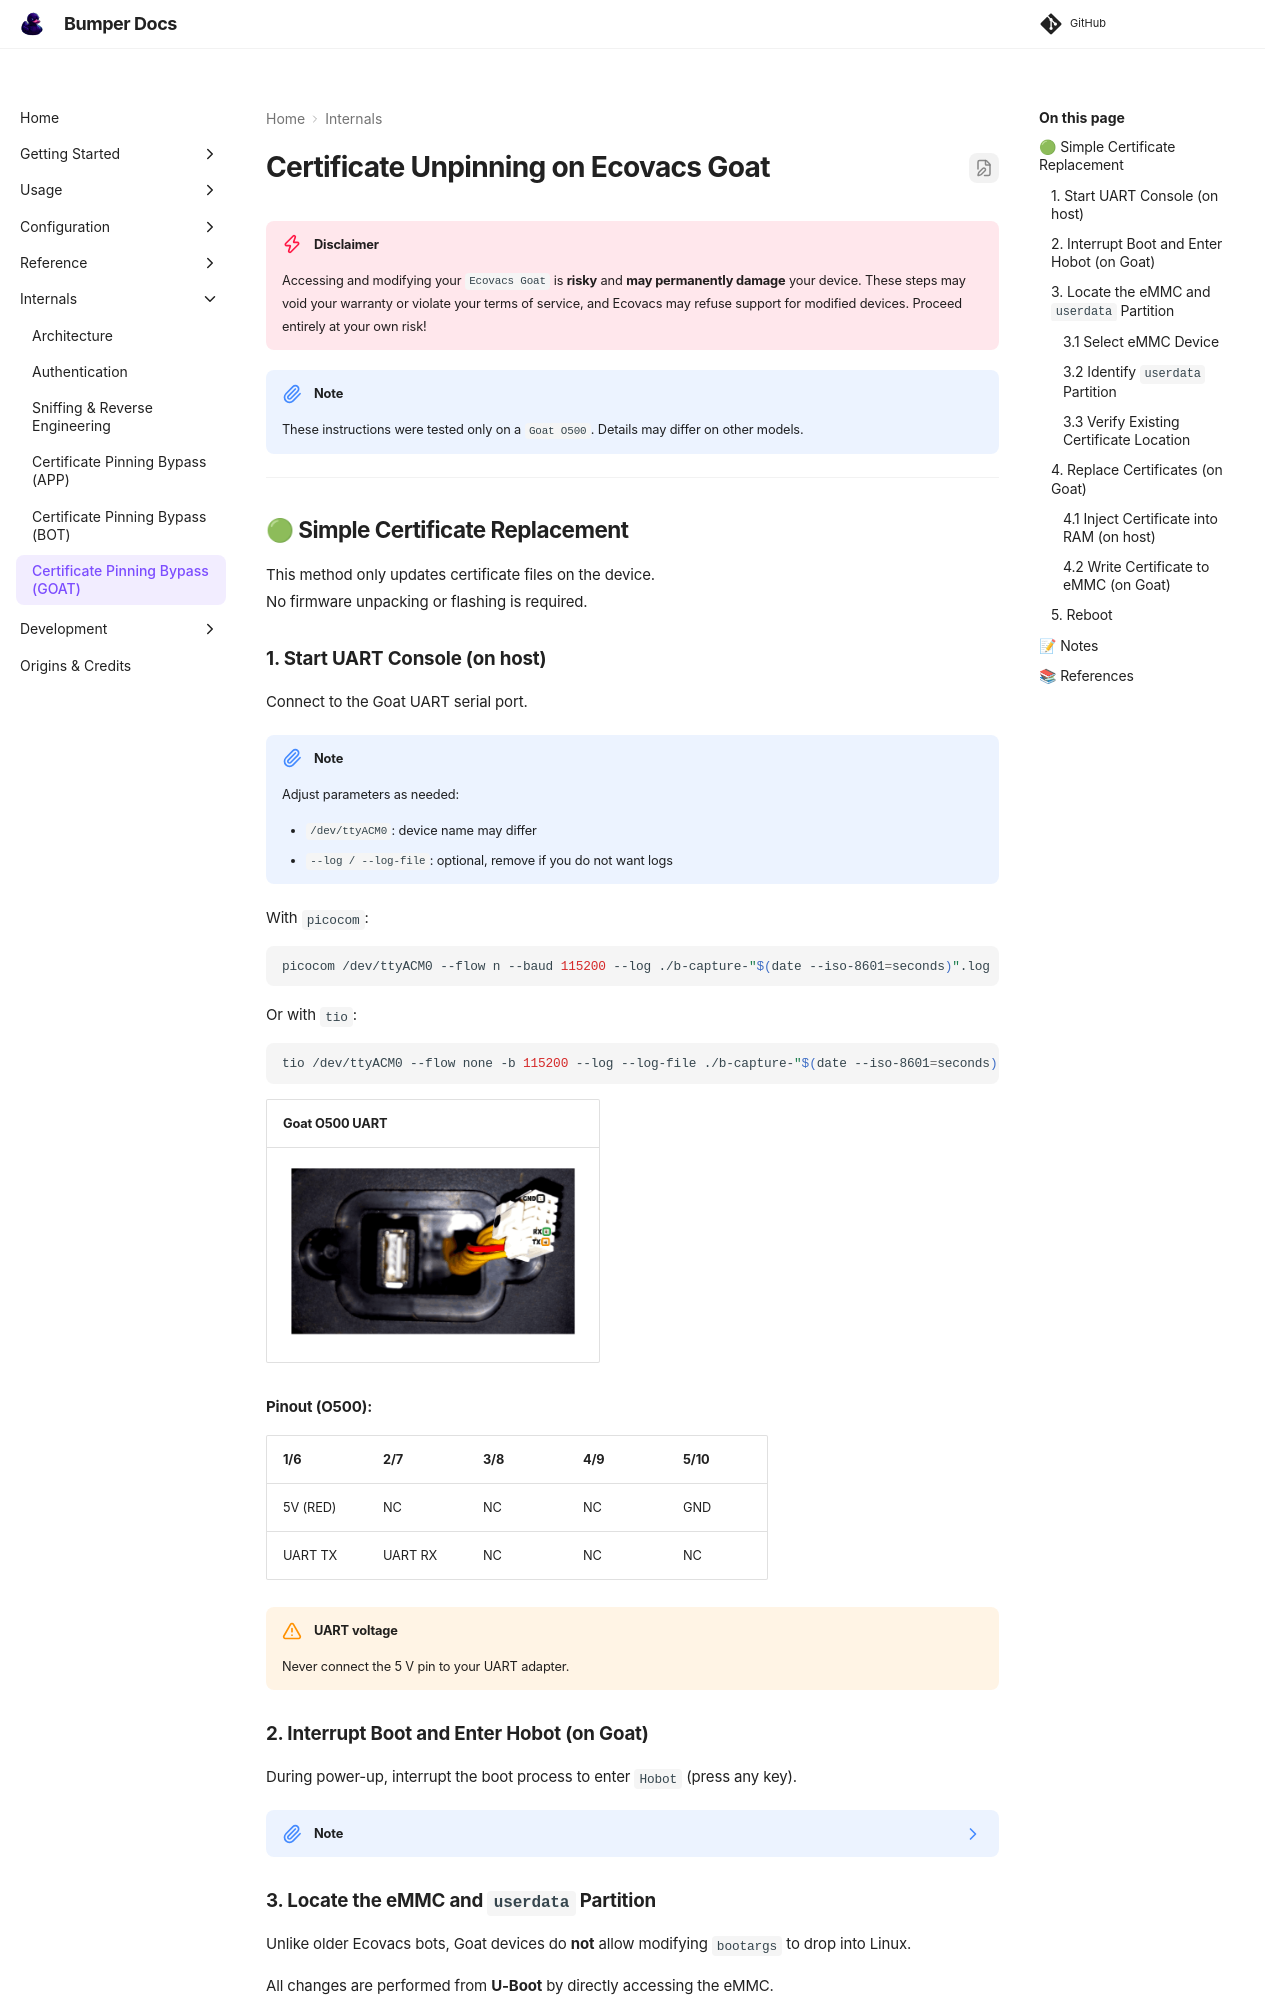

repository: MVladislav/bumper · page: latest/internals/certificate-unpinning-goat/index.html · generator: mkdocs

# Certificate Unpinning on Ecovacs Goat

!!! danger "Disclaimer"

    Accessing and modifying your `Ecovacs Goat` is **risky** and **may permanently damage** your device.
    These steps may void your warranty or violate your terms of service, and Ecovacs may refuse
    support for modified devices. Proceed entirely at your own risk!

!!! note

    These instructions were tested only on a `Goat O500`. Details may differ on other models.

---

## 🟢 Simple Certificate Replacement

This method only updates certificate files on the device.  
No firmware unpacking or flashing is required.

### 1. Start UART Console (on host)

Connect to the Goat UART serial port.

!!! note

    Adjust parameters as needed:

    - `/dev/ttyACM0`: device name may differ
    - `--log / --log-file`: optional, remove if you do not want logs

With `picocom`:

```sh
picocom /dev/ttyACM0 --flow n --baud 115200 --log ./b-capture-"$(date --iso-8601=seconds)".log
```

Or with `tio`:

```sh
tio /dev/ttyACM0 --flow none -b 115200 --log --log-file ./b-capture-"$(date --iso-8601=seconds)".log
```

| Goat O500 UART                                                                        |
| ------------------------------------------------------------------------------------- |
| ![UART connector on a Goat O500](../images/devices/uart-goat-O500.png){ width="300" } |

**Pinout (O500):**

| 1/6      | 2/7     | 3/8 | 4/9 | 5/10 |
| -------- | ------- | --- | --- | ---- |
| 5V (RED) | NC      | NC  | NC  | GND  |
| UART TX  | UART RX | NC  | NC  | NC   |

!!! warning "UART voltage"

    Never connect the 5 V pin to your UART adapter.

### 2. Interrupt Boot and Enter Hobot (on Goat)

During power-up, interrupt the boot process to enter `Hobot` (press any key).

??? note

    On some Goat you need to hit a specific key mentioned during the boot-up process like:
    ```
    Hit key to stop autoboot('CTRL+C'):  0
    ```

    Sometimes `picocom` does not work; in that case, try `minicom`.
    Keep pressing your key (e.g. `CTRL+C`) during the boot process until it is interrupted.
    ```sh
    minicom -D /dev/ttyUSB0 -b 115200
    ```
